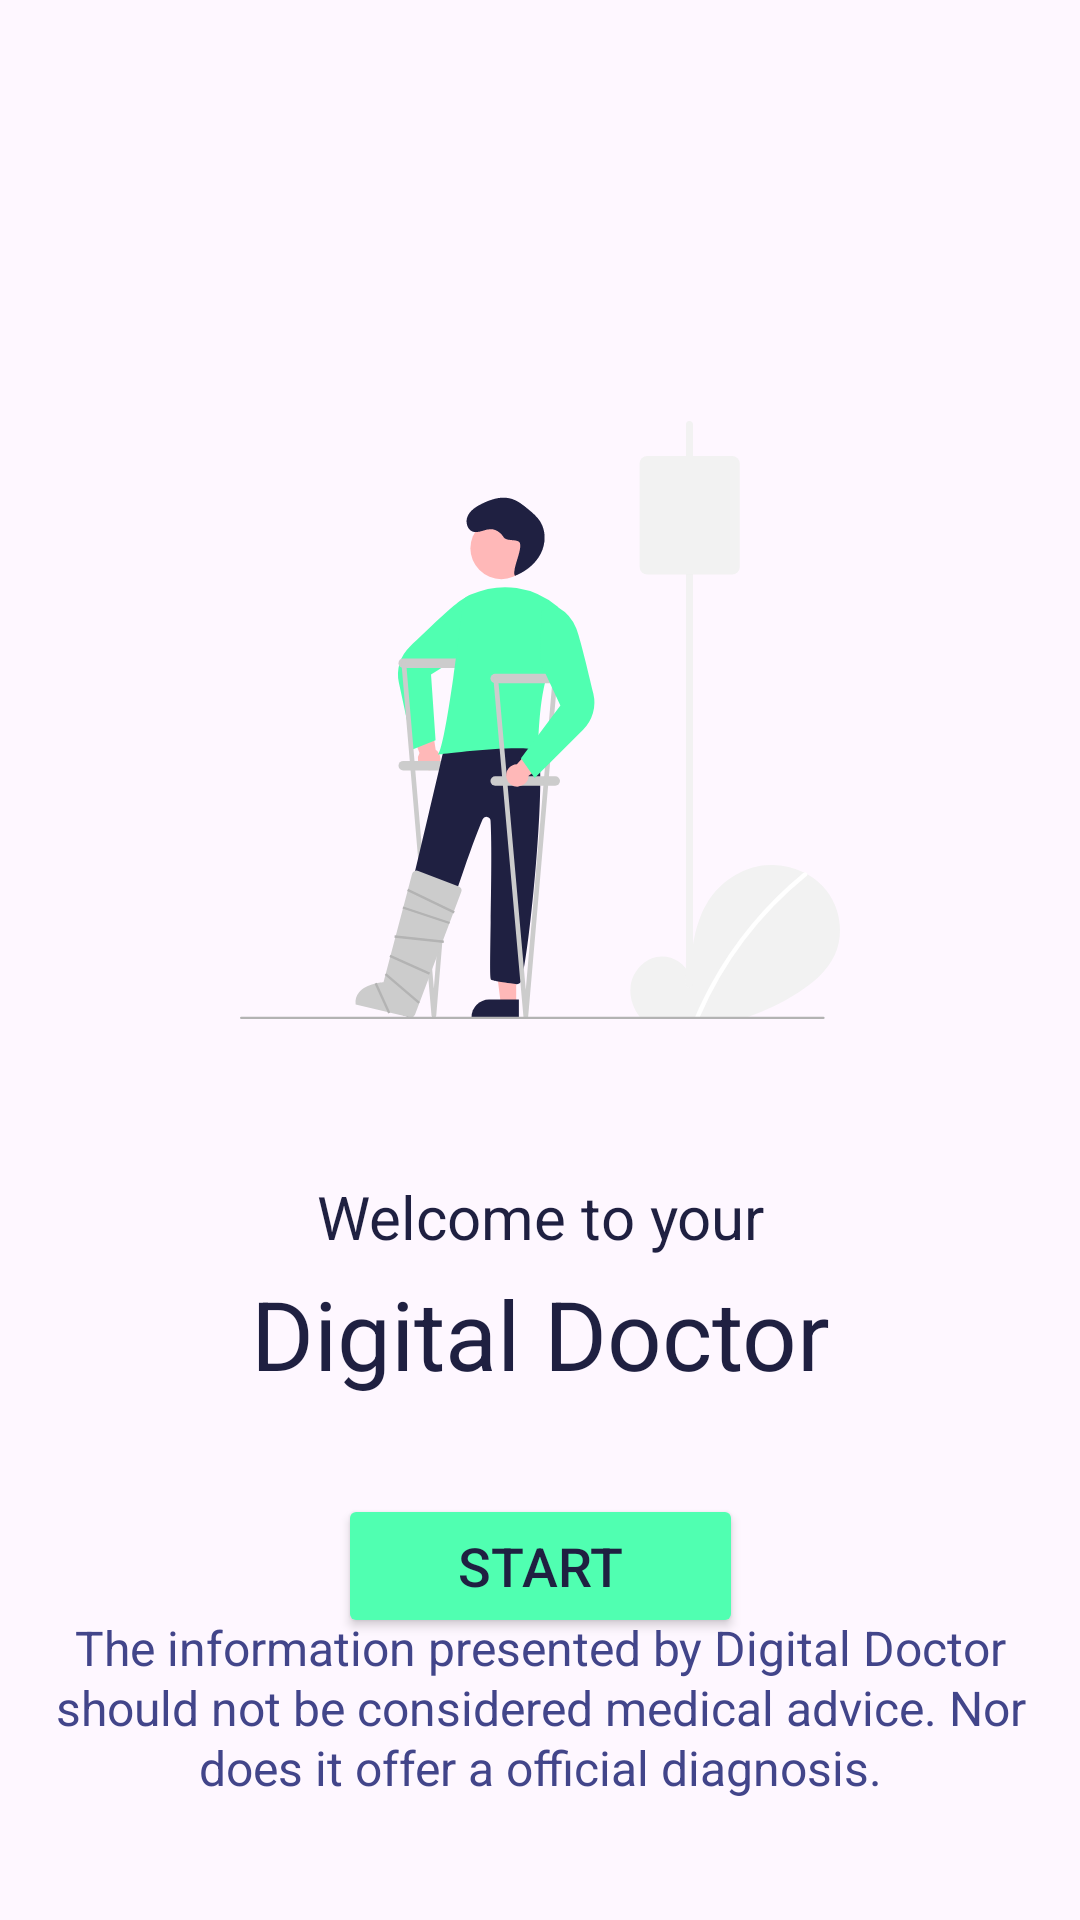

Write the Android layout XML for this screen, with the resource values it uses.
<!-- AndroidManifest.xml: application theme Theme.DigitalDoctor -->
<!-- res/layout/activity_main.xml -->
<?xml version="1.0" encoding="utf-8"?>
<androidx.constraintlayout.widget.ConstraintLayout xmlns:android="http://schemas.android.com/apk/res/android"
    xmlns:app="http://schemas.android.com/apk/res-auto"
    xmlns:tools="http://schemas.android.com/tools"
    android:id="@+id/searchConstraintLayout"
    android:layout_width="match_parent"
    android:layout_height="match_parent"
    tools:context=".MainActivity">

    <Button
        android:id="@+id/nextBtn"
        style="@style/btn"
        android:layout_width="wrap_content"
        android:layout_height="wrap_content"
        android:layout_marginTop="32dp"
        android:text="@string/welcome_btn"
        android:visibility="visible"
        app:layout_constraintEnd_toEndOf="parent"
        app:layout_constraintStart_toStartOf="parent"
        app:layout_constraintTop_toBottomOf="@+id/textView5" />

    <ImageView
        android:id="@+id/imageView"
        android:layout_width="0dp"
        android:layout_height="240dp"
        android:layout_marginStart="80dp"
        android:layout_marginTop="120dp"
        android:layout_marginEnd="80dp"
        android:scaleType="fitCenter"
        app:layout_constraintEnd_toEndOf="parent"
        app:layout_constraintStart_toStartOf="parent"
        app:layout_constraintTop_toTopOf="parent"
        app:srcCompat="@drawable/start_illustration" />

    <TextView
        android:id="@+id/textView4"
        android:layout_width="0dp"
        android:layout_height="wrap_content"
        android:layout_marginStart="16dp"
        android:layout_marginTop="32dp"
        android:layout_marginEnd="16dp"
        android:text="@string/welcome"
        android:textAlignment="center"
        android:textAppearance="@style/intro_subtitle"
        app:layout_constraintEnd_toEndOf="parent"
        app:layout_constraintStart_toStartOf="parent"
        app:layout_constraintTop_toBottomOf="@+id/imageView" />

    <TextView
        android:id="@+id/textView5"
        android:layout_width="0dp"
        android:layout_height="wrap_content"
        android:layout_marginStart="16dp"
        android:layout_marginTop="4dp"
        android:layout_marginEnd="16dp"
        android:text="@string/app_name"
        android:textAlignment="center"
        android:textAppearance="@style/intro_title"
        app:layout_constraintEnd_toEndOf="parent"
        app:layout_constraintStart_toStartOf="parent"
        app:layout_constraintTop_toBottomOf="@+id/textView4" />

    <TextView
        android:id="@+id/textView"
        style="@style/intro_text"
        android:layout_width="0dp"
        android:layout_height="wrap_content"
        android:layout_marginStart="16dp"
        android:layout_marginEnd="16dp"
        android:layout_marginBottom="40dp"
        android:text="@string/intro_text"
        android:textAlignment="center"
        app:layout_constraintBottom_toBottomOf="parent"
        app:layout_constraintEnd_toEndOf="parent"
        app:layout_constraintStart_toStartOf="parent" />

</androidx.constraintlayout.widget.ConstraintLayout>
<!-- resources referenced by this layout -->
<resources>
  <!-- drawable start_illustration: vector/xml drawable (drawable, 7290 chars, omitted) -->
  <string name="app_name">Digital Doctor</string>
  <string name="intro_text">The information presented by Digital Doctor should not be considered medical advice. Nor does it offer a official diagnosis.</string>
  <string name="welcome">Welcome to your</string>
  <string name="welcome_btn">Start</string>
  <style name="btn">
          <item name="backgroundTint">@color/green</item>
          <item name="android:textColor">@color/dark</item>
          <item name="android:textSize">18sp</item>
          <item name="android:fontWeight">700</item>
          <item name="android:paddingVertical">10dp</item>
          <item name="android:paddingHorizontal">40dp</item>
      </style>
  <style name="intro_subtitle">
          <item name="android:textSize">20sp</item>
          <item name="android:fontWeight">700</item>
          <item name="android:textColor">@color/dark</item>
      </style>
  <style name="intro_text">
          <item name="android:textSize">16sp</item>
          <item name="android:lineHeight">20sp</item>
          <item name="android:textColor">@color/dark_2</item>
      </style>
  <style name="intro_title">
          <item name="android:textSize">32sp</item>
          <item name="android:fontWeight">900</item>
          <item name="android:textColor">@color/dark</item>
      </style>
  <style name="Theme.DigitalDoctor" parent="Base.Theme.DigitalDoctor" />
  <color name="green">#50FFB1</color>
  <color name="dark">#1F2041</color>
  <color name="dark_2">#42458A</color>
  <style name="Base.Theme.DigitalDoctor" parent="Theme.Material3.DayNight.NoActionBar">
          
          <item name="colorPrimary">@color/green</item>
          <item name="colorPrimaryDark">@color/dark</item>
          <item name="colorAccent">@color/green_2</item>
      </style>
  <color name="green_2">#4FB286</color>
</resources>
